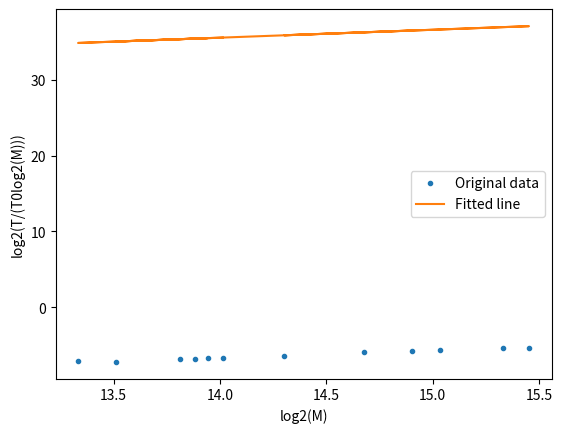

The matplotlib source for this figure:
from scipy import stats
import random
import time
import matplotlib.pyplot as plt
import numpy as np
import math

class kopiec(list):
    def __init__(self, items = []):
        super().__init__()
        self.heap = [0]
        for i in items:
            self.heap.append(i)
            self.__floatUp(len(self.heap) - 1)

    def push(self, data):
        self.heap.append(data)
        self.__floatUp(len(self.heap) - 1)

    def pop(self):
        if len(self.heap) > 2:
            self._swap(1, len(self.heap) -1)
            max = self.heap.pop()
            self._bubbleDown(1)
        elif len(self.heap) == 2:
            max = self.heap.pop()
        else:
            max = False
        return max

    def sort (self):
        sortList = []
        for i in range (len(self.heap) - 1):
            sortList.append(self.pop())
        self.heap = sortList

    def check (self):
        for i in range (len(self.heap) - 2):
            if self.heap[i] < self.heap[i + 1]:
                return 0
        return 1
            
    def _swap(self, i, j):
        self.heap[i], self.heap[j] = self.heap[j], self.heap[i]

    def __floatUp(self, index):
        parent = index//2
        if index <= 1:
            return
        elif self.heap[index] > self.heap[parent]:
            self._swap(index, parent)
            self.__floatUp(parent)

    def _bubbleDown(self, index):
        left = index * 2
        right = index * 2 + 1
        largest = index
        if len(self.heap) > left and self.heap[largest] < self.heap[left]:
            largest = left
        if len(self.heap) > right and self.heap[largest] < self.heap[right]:
            largest = right
        if largest != index:
            self._swap(index, largest)
            self._bubbleDown(largest)

M = 100000
testList = kopiec()
for k in range (M):
    testList.push(random.randint(-100, 100))

t1 = time.time()
testList.sort()
t2 = time.time()
    
T0 = t2 - t1

M = np.zeros(12, dtype='int64')
TT0 = np.zeros(12)
log2 = np.zeros(12)
timeArr = np.zeros(12)

for i in range (12):
    list = kopiec()
    #M.append(random.randint(10000, 50000))
    M[i] = random.randint(10000, 50000)
    print(M)
    for j in range (M[i]):
        list.push(random.randint(-100, 100))
    t1 = time.time()
    list.sort()
    t2 = time.time()
    T = t2 - t1

    #log2.append(math.log(M[i], 2))
    #timeArr.append(math.log(T/(T0*log2[i]), 2))
    #TT0.append(T/T0)

    log2[i] = math.log(M[i], 2)
    timeArr[i] = math.log(T/(T0*log2[i]), 2)
    TT0[i] = T/T0

print("M", log2)
print("TT0", TT0)
print(timeArr)

slope, intercept, r_value, p_value, std_err = stats.linregress(timeArr, log2)

a = slope
b = intercept

plt.plot(log2, timeArr, '.', label = 'Original data')
plt.plot(log2, a*log2 + b, '-', label = 'Fitted line')
plt.xlabel("log2(M)")
plt.ylabel("log2(T/(T0log2(M)))")
plt.legend()
plt.show()
print ("a = ",slope)
